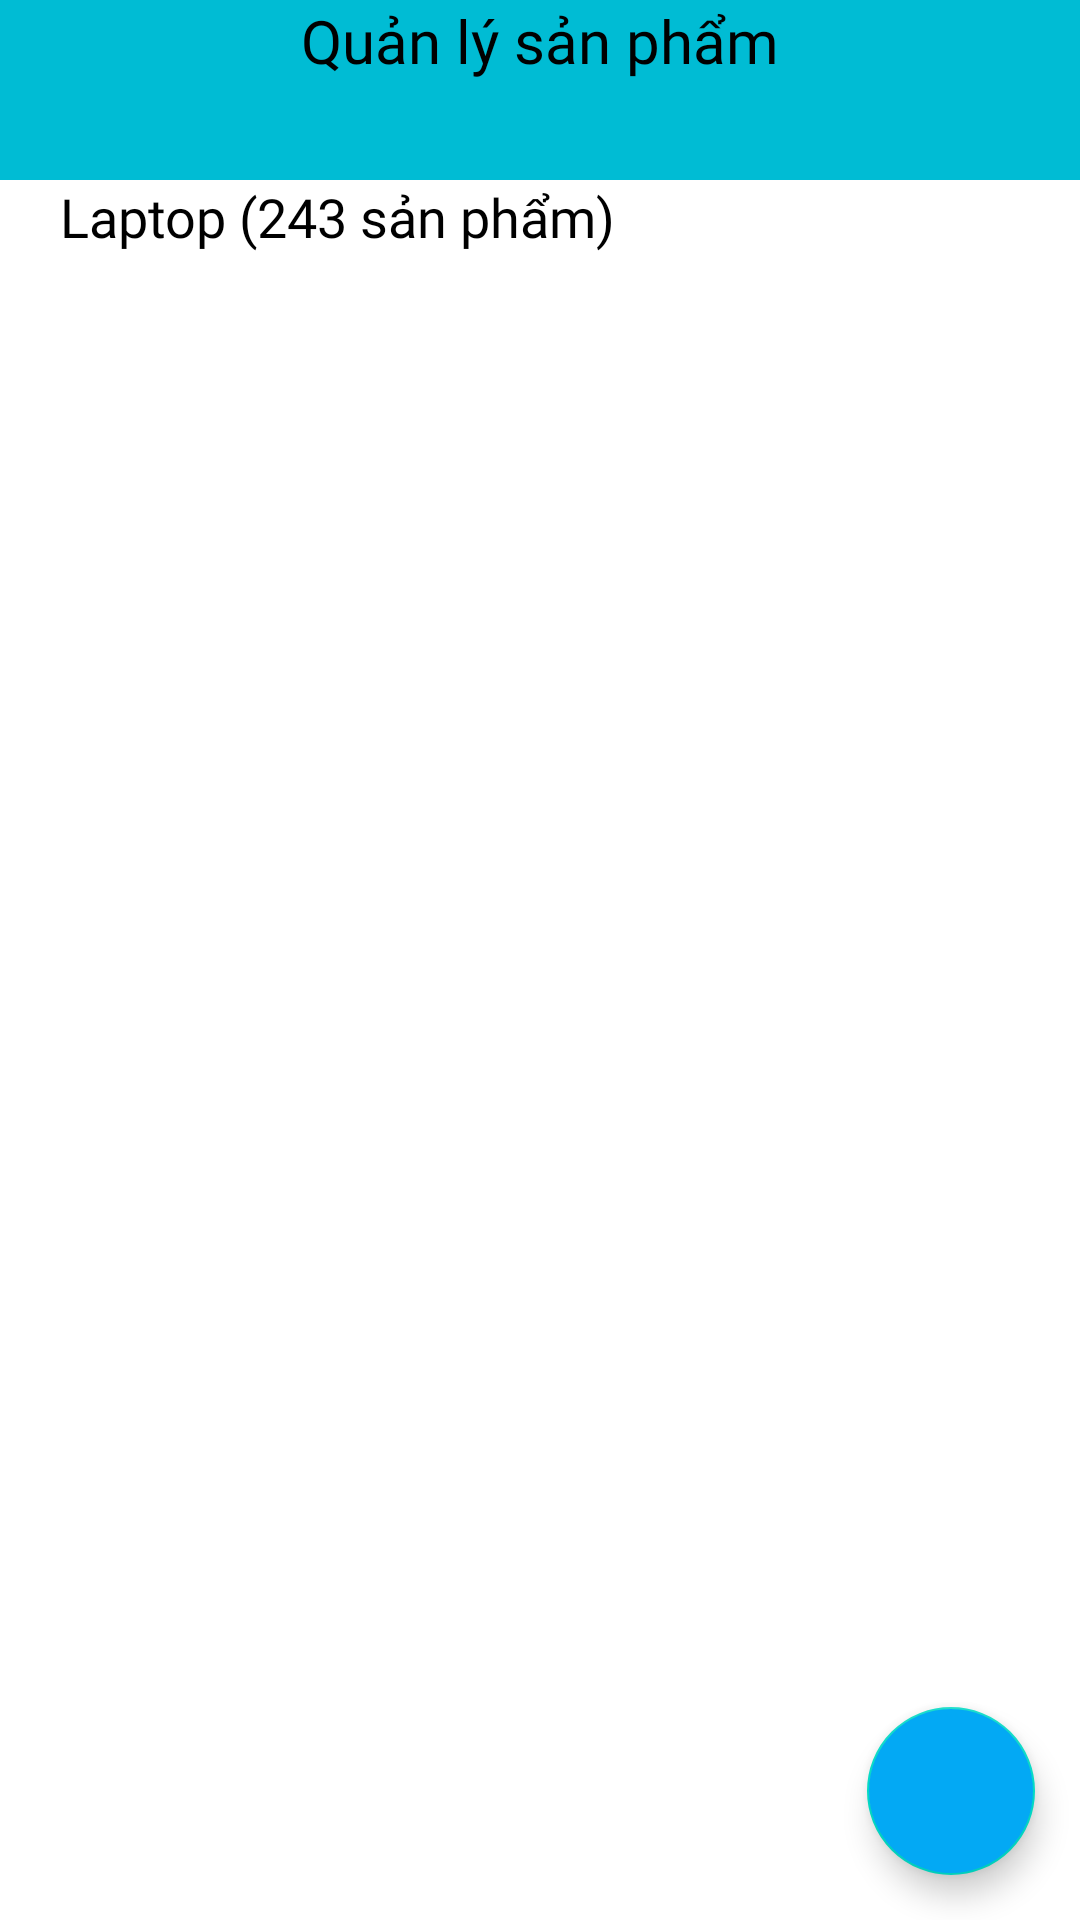

Android layout source for this screen:
<!-- AndroidManifest.xml: application theme Theme.App_LabtopStore -->
<!-- res/layout/fragment__quanly_sanpham.xml -->
<?xml version="1.0" encoding="utf-8"?>
<RelativeLayout xmlns:android="http://schemas.android.com/apk/res/android"
    xmlns:tools="http://schemas.android.com/tools"
    android:layout_width="match_parent"
    android:layout_height="match_parent"
    xmlns:app="http://schemas.android.com/apk/res-auto"
    android:background="#00BCD4"
    tools:context=".Fragments.Fragment_QuanlySanPham">

    <ImageView
        android:id="@+id/icon_menuSP"
        android:layout_width="40dp"
        android:layout_height="40dp"
        android:src="@drawable/ic_menu"
        android:layout_marginTop="5dp"
        android:layout_marginLeft="5dp"/>

    <TextView
        android:layout_width="match_parent"
        android:layout_height="wrap_content"
        android:text="Quản lý sản phẩm"
        android:fontFamily="@font/mali"
        android:textSize="20dp"
        android:textColor="@color/black"
        android:layout_alignParentTop="true"
        android:gravity="center_vertical|center_horizontal"/>

    <LinearLayout
        android:background="#fff"
        android:layout_marginTop="60dp"
        android:orientation="vertical"
        android:layout_width="match_parent"
        android:layout_height="match_parent">

        <TextView
            android:id="@+id/tvTongsanpham"
            android:layout_width="match_parent"
            android:layout_height="wrap_content"
            android:text="Laptop (243 sản phẩm)"
            android:fontFamily="@font/mali"
            android:textSize="18dp"
            android:textColor="@color/black"
            android:layout_marginLeft="20dp"/>

        <androidx.recyclerview.widget.RecyclerView
            android:layout_width="match_parent"
            android:layout_height="match_parent"
            android:id="@+id/recyclerListSP"
            app:layoutManager="androidx.recyclerview.widget.LinearLayoutManager"
            android:orientation="vertical"
            android:padding="5dp"
            tools:listitem="@layout/layout_item_sanpham"/>
    </LinearLayout>

    <com.google.android.material.floatingactionbutton.FloatingActionButton
        android:layout_width="wrap_content"
        android:layout_height="wrap_content"
        android:layout_alignParentEnd="true"
        android:layout_alignParentBottom="true"
        android:layout_margin="15dp"
        android:id="@+id/floatAddSP"
        android:src="@drawable/baseline_add_24"
        android:backgroundTint="#03A9F4"/>

</RelativeLayout>
<!-- res/layout/layout_item_sanpham.xml (included above) -->
<?xml version="1.0" encoding="utf-8"?>
<androidx.cardview.widget.CardView xmlns:android="http://schemas.android.com/apk/res/android"
    android:layout_width="match_parent"
    android:layout_height="wrap_content"
    xmlns:app="http://schemas.android.com/apk/res-auto"
    android:backgroundTint="#E5F4F6"
    app:cardCornerRadius="15dp"
    android:layout_margin="5dp"
    android:id="@+id/cvonclick"
    >

    <LinearLayout
        android:layout_margin="10dp"
        android:layout_width="match_parent"
        android:layout_height="wrap_content"
        android:orientation="vertical"
        android:id="@+id/onclick_linearSP">

        <androidx.cardview.widget.CardView
            android:layout_marginTop="5dp"
            android:layout_marginLeft="30dp"
            android:layout_marginBottom="5dp"
            android:layout_width="wrap_content"
            android:layout_height="wrap_content"
            app:cardCornerRadius="10dp"
            app:cardElevation="5dp">
            <ImageView
                android:id="@+id/imgSP"
                android:layout_width="200dp"
                android:layout_height="120dp"
                android:src="@drawable/laptop1"/>
        </androidx.cardview.widget.CardView>

        <LinearLayout
            android:layout_marginLeft="20dp"
            android:orientation="vertical"
            android:layout_width="match_parent"
            android:layout_height="wrap_content"
            >

                <TextView
                    android:id="@+id/tvtenSP"
                    android:layout_width="match_parent"
                    android:layout_height="wrap_content"
                    android:fontFamily="@font/arbutus_slab"
                    android:text=" Laptop Acer Swift 3 SF314"
                    android:textStyle="bold"
                    android:textColor="@color/black"
                    android:textSize="20dp"/>

            <LinearLayout
                android:layout_width="match_parent"
                android:layout_height="wrap_content"
                android:orientation="horizontal">



            <LinearLayout
                android:layout_width="180dp"
                android:layout_height="wrap_content"
                android:orientation="horizontal">
                <TextView
                    android:layout_marginLeft="5dp"
                    android:textColor="#706F6F"
                    android:layout_width="wrap_content"
                    android:layout_height="wrap_content"
                    android:text="Giá: "
                    android:fontFamily="@font/mali"
                    android:textSize="15dp"/>
                <TextView
                    android:textColor="#F31313"
                    android:layout_width="wrap_content"
                    android:layout_height="wrap_content"
                    android:text="1000000"
                    android:id="@+id/tvGiaSP"
                    android:fontFamily="@font/mali"
                    android:textSize="20dp"/>

                <TextView
                    android:id="@+id/tvSodtKH"
                    android:layout_width="wrap_content"
                    android:layout_height="wrap_content"
                    android:fontFamily="@font/mali"
                    android:text=" ₫ "
                    android:textColor="#F31313"
                    android:textSize="20dp"/>
            </LinearLayout>

                <LinearLayout
                    android:layout_marginLeft="15dp"
                    android:layout_width="wrap_content"
                    android:layout_height="wrap_content"
                    android:orientation="horizontal">
                    <TextView
                        android:layout_marginLeft="5dp"
                        android:textColor="#706F6F"
                        android:layout_width="wrap_content"
                        android:layout_height="wrap_content"
                        android:text="Số lượng: "
                        android:fontFamily="@font/mali"
                        android:textSize="15dp"/>
                    <TextView
                        android:textColor="@color/black"
                        android:layout_width="wrap_content"
                        android:layout_height="wrap_content"
                        android:text="100"
                        android:id="@+id/tvsoluongSP"
                        android:fontFamily="@font/mali"
                        android:textSize="20dp"/>

                </LinearLayout>

        </LinearLayout>

            <TextView
                android:layout_marginLeft="200dp"
                android:layout_width="wrap_content"
                android:layout_height="wrap_content"
                android:text="Xem thêm"
                android:fontFamily="@font/arbutus_slab"
                android:textColor="#03A9F4"
                />
            <View
                android:layout_marginLeft="200dp"
                android:layout_width="72dp"
                android:layout_height="1dp"
                android:background="#03A9F4" />

       </LinearLayout>

    </LinearLayout>

</androidx.cardview.widget.CardView>
<!-- resources referenced by this layout -->
<resources>
  <!-- drawable laptop1: png bitmap (drawable-v24, 75613 bytes) -->
  <style name="Theme.App_LabtopStore" parent="Theme.MaterialComponents.Light.NoActionBar">
          
          <item name="colorPrimary">@color/purple_500</item>
          <item name="colorPrimaryVariant">@color/purple_700</item>
          <item name="colorOnPrimary">@color/white</item>
          
          <item name="colorSecondary">@color/teal_200</item>
          <item name="colorSecondaryVariant">@color/teal_700</item>
          <item name="colorOnSecondary">@color/black</item>
          
          <item name="android:statusBarColor">?attr/colorPrimaryVariant</item>
          
      </style>
  <!-- not gathered from this repository: default colours our renderer supplied (Android Studio template values) -->
  <color name="purple_500">#FF6200EE</color>
  <color name="purple_700">#FF3700B3</color>
  <color name="teal_200">#FF03DAC5</color>
  <color name="teal_700">#FF018786</color>
  <color name="black">#FF000000</color>
  <color name="white">#FFFFFFFF</color>
</resources>
